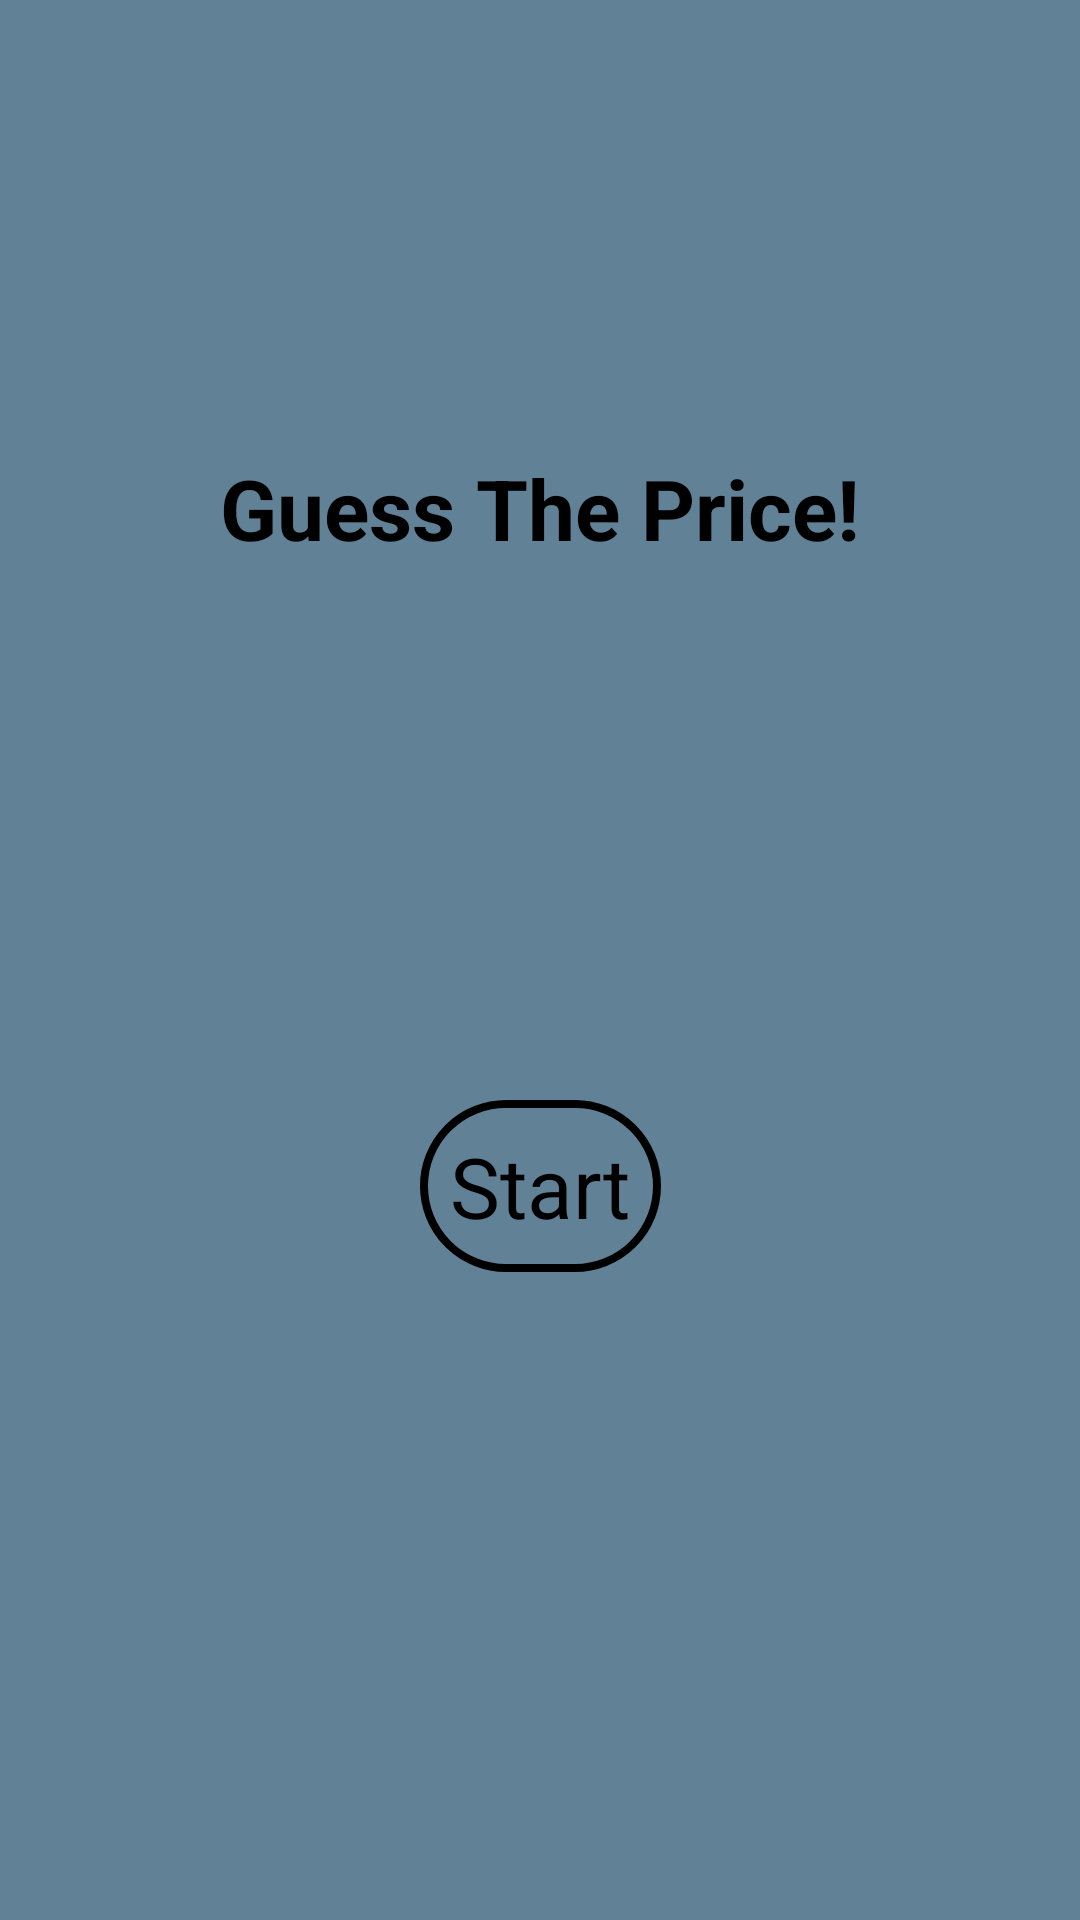

Layout XML and referenced resources for this Android screen:
<!-- AndroidManifest.xml: application theme Theme.KHFirstApp -->
<!-- res/layout/activity_main.xml -->
<?xml version="1.0" encoding="utf-8"?>
<androidx.constraintlayout.widget.ConstraintLayout xmlns:android="http://schemas.android.com/apk/res/android"
    xmlns:app="http://schemas.android.com/apk/res-auto"
    xmlns:tools="http://schemas.android.com/tools"
    android:layout_width="match_parent"
    android:layout_height="match_parent"
    android:background="@color/blue"
    tools:context=".MainActivity">

    
    <TextView
        android:id="@+id/title"
        android:layout_width="wrap_content"
        android:layout_height="wrap_content"
        android:text="Guess The Price!"
        android:textColor="@color/black"
        android:textSize="28dp"
        android:textStyle="bold"
        app:layout_constraintBottom_toBottomOf="parent"
        app:layout_constraintEnd_toEndOf="parent"
        app:layout_constraintStart_toStartOf="parent"
        app:layout_constraintTop_toTopOf="parent"
        app:layout_constraintVertical_bias=".25" />

    <TextView
        android:id="@+id/start"
        android:layout_width="wrap_content"
        android:layout_height="wrap_content"
        android:background="@drawable/button"
        android:padding="10dp"
        android:text="Start"
        android:textColor="@color/black"
        android:textSize="28dp"
        android:textStyle=""
        app:layout_constraintBottom_toBottomOf="parent"
        app:layout_constraintEnd_toEndOf="parent"
        app:layout_constraintStart_toStartOf="parent"
        app:layout_constraintTop_toTopOf="@id/title" />

</androidx.constraintlayout.widget.ConstraintLayout>
<!-- resources referenced by this layout -->
<resources>
  <color name="black">#FF000000</color>
  <color name="blue">#618197</color>
  <!-- drawable button (drawable) -->
  <?xml version="1.0" encoding="utf-8"?>
  <selector xmlns:android="http://schemas.android.com/apk/res/android">
      <item>
          <shape android:shape="rectangle">
              <corners android:radius="50dp" />
              <stroke android:width="2.5dp" android:color="@color/black" />
  
          </shape>
  
      </item>
  
  </selector>
  <style name="Theme.KHFirstApp" parent="Base.Theme.KHFirstApp" />
  <style name="Base.Theme.KHFirstApp" parent="Theme.Material3.DayNight.NoActionBar">
          
          
      </style>
</resources>
